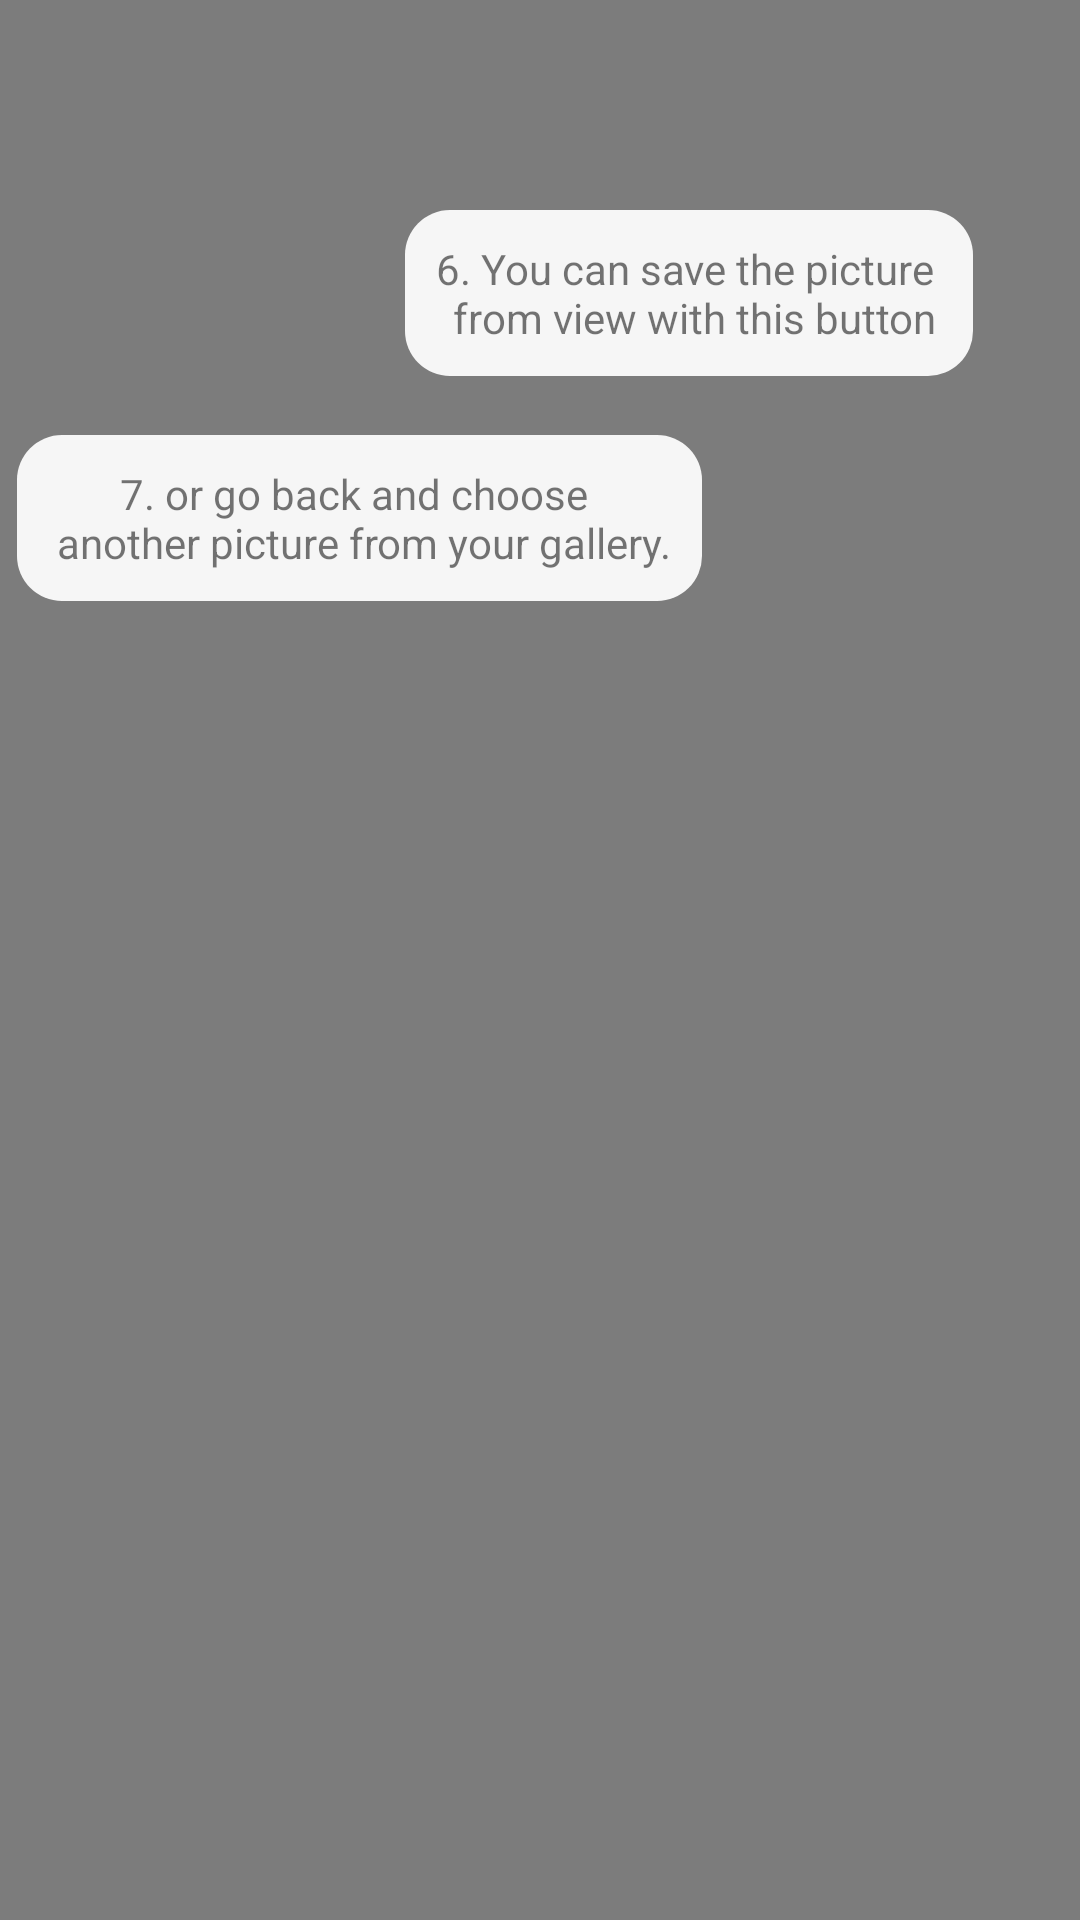

This screen was rendered from an Android layout file. Write that file and the resources it references.
<!-- AndroidManifest.xml: application theme Theme.AppCompat.Light -->
<!-- res/layout/converted_photos_layout_transparent3.xml -->
<?xml version="1.0" encoding="utf-8"?>
<RelativeLayout xmlns:android="http://schemas.android.com/apk/res/android"
    xmlns:tools="http://schemas.android.com/tools"
    android:orientation="vertical" android:layout_width="match_parent"
    android:layout_height="match_parent"
    android:background="#80000000"
    tools:context=".ConvertedPhotos"
    android:id="@+id/converted_photos_transparent3">

    <ImageView
        android:id="@+id/arrow5"
        android:layout_width="200dp"
        android:layout_height="100dp"
        android:rotation="10"
        android:layout_alignParentRight="true"
        android:layout_alignParentEnd="true"
        android:layout_marginStart="-150dp"
        android:layout_marginLeft="-150dp"
        android:layout_marginRight="-15dp"
        android:layout_marginEnd="-15dp"
        android:layout_marginTop="10dp" />

    <TextView
        android:id="@+id/guide5"
        android:layout_width="wrap_content"
        android:layout_height="wrap_content"
        android:text="@string/guide5"
        android:layout_marginTop="70dp"
        android:layout_toLeftOf="@id/arrow5"
        android:layout_toStartOf="@id/arrow5"
        android:background="@drawable/round_background"
        android:gravity="center_horizontal"/>


    <ImageView
        android:id="@+id/arrow6"
        android:layout_width="200dp"
        android:layout_height="100dp"
        android:rotation="-60"
        android:layout_marginStart="-65dp"
        android:layout_marginLeft="-65dp"
        android:layout_marginRight="-130dp"
        android:layout_marginEnd="-130dp"
        android:layout_marginTop="50dp"/>

    <RelativeLayout
        android:id="@+id/guide6_next"
        android:layout_width="wrap_content"
        android:layout_height="wrap_content"
        android:layout_marginTop="145dp"
        android:layout_toRightOf="@id/arrow6"
        android:layout_toEndOf="@id/arrow6">
        <TextView
            android:id="@+id/guide6"
            android:layout_width="wrap_content"
            android:layout_height="wrap_content"
            android:text="@string/guide6"
            android:background="@drawable/round_background"
            android:gravity="center_horizontal"/>

    </RelativeLayout>


</RelativeLayout>
<!-- resources referenced by this layout -->
<resources>
  <!-- drawable round_background (drawable) -->
  <?xml version="1.0" encoding="utf-8"?>
  <shape xmlns:android="http://schemas.android.com/apk/res/android"
      android:shape="rectangle">
      <solid android:color="#eeffffff" />
      <corners android:bottomRightRadius="15dp"
          android:bottomLeftRadius="15dp"
          android:topRightRadius="15dp"
          android:topLeftRadius="15dp"/>
      <padding android:left="10dp"
          android:right="10dp"
          android:bottom="10dp"
          android:top="10dp"/>
  </shape>
  <string name="guide5">6. You can save the picture \n from view with this button</string>
  <string name="guide6">7. or go back and choose \n another picture from your gallery.</string>
</resources>
